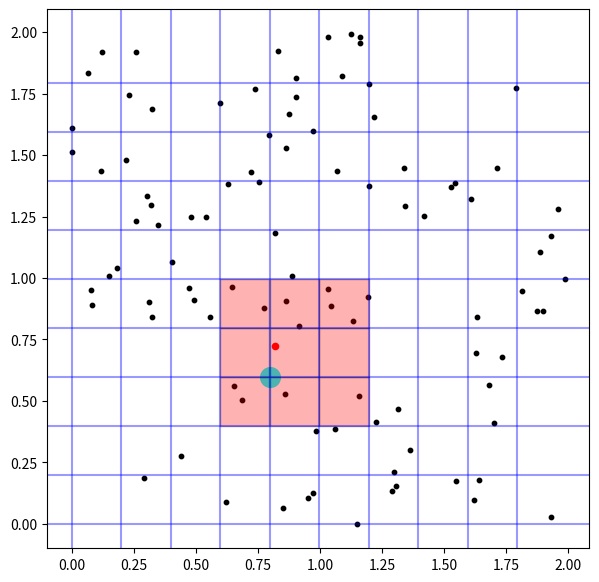

This figure's Python source:
import numpy as np
import matplotlib.pyplot as plt
import matplotlib.patches as patches
import random

random.seed(10)


#===== get_grid_cell
def get_grid_cell(x_p, y_p, max_dist, GridSize):

  '''Determine the grid cell for a given particle'''

  cell_x = int(x_p * GridSize/max_dist)
  cell_y = int(y_p * GridSize/max_dist)

  return cell_x, cell_y


#===== find_neighbor_cells
def find_neighbor_cells(cell_x, cell_y, max_x, max_y):
  """Find neighboring cells for a given cell (cell_x, cell_y) within grid limits."""
  neighbors = []

  # Define potential relative coordinates for neighbors
  relative_coords = [
    (-1, -1), (0, -1), (1, -1),
    (-1,  0),          (1,  0),
    (-1,  1), (0,  1), (1,  1)
  ]
  
  for dx, dy in relative_coords:
    neighbor_x, neighbor_y = cell_x + dx, cell_y + dy
    
      
    # Check if the neighbor coordinates are within grid limits
    if 0 <= neighbor_x < max_x and 0 <= neighbor_y < max_y:
      neighbors.append((neighbor_x, neighbor_y))
      print(neighbor_x, neighbor_y)
  
  return neighbors



#===== draw_grid_lines
def draw_grid_lines():

  stp_x = (max(x) - min(x)) / GridSize
  stp_y = (max(y) - min(y)) / GridSize
  
  stp = max(stp_x, stp_y)
  
  for i in range(GridSize):
    plt.axvline(x = min(x) + i*stp, linestyle = '-', color = 'blue', alpha = 0.4)
  
  for i in range(GridSize):
    plt.axhline(y = min(y) + i*stp, linestyle = '-', color = 'blue', alpha = 0.4)


#===== show_one_cell
def show_one_cell(x, y, cell_x, cell_y, max_dist, GridSize):

  '''This marks the lower left point (i.e. the starting point) of the cell'''

  xstp = (max(x) - min(x)) / GridSize
  ystp = (max(y) - min(y)) / GridSize

  xc = cell_x / GridSize * max_dist
  yc = cell_y / GridSize * max_dist
  
  plt.scatter(xc, yc, s = 200, color = 'cyan', alpha = 1)


#===== plot_single_particle
def plot_single_particle(x_p, y_p):
  plt.scatter(x_p, y_p, s = 20, color = 'r')


#===== fill_cell_with_color
def fill_cell_with_color(x, y, cell_x, cell_y, max_dist, GridSize, color='red'):
  """Fill the grid cell with the specified color on the existing plot."""
  
  cell_size_x = (max(x) - min(x)) / GridSize
  cell_size_y = (max(y) - min(y)) / GridSize
  
  # Calculate the minimum coordinates of the cell
  min_x = cell_x / GridSize * max_dist
  min_y = cell_y / GridSize * max_dist
  
  # Create a rectangle (cell) and fill it with the color
  rect = patches.Rectangle((min_x, min_y), cell_size_x, cell_size_y, linewidth=1, edgecolor='black', facecolor=color, alpha = 0.3)
  
  # Get current axes and add the rectangle to it
  ax = plt.gca()  # Get current axes
  ax.add_patch(rect)




N = 100

GridSize = 10

beg = -1.0
end = 1.0

x = np.array([random.uniform(beg, end) for _ in range(N)])
y = np.array([random.uniform(beg, end) for _ in range(N)])

x = x - min(x)
y = y - min(y)

max_dist = max(max(x), max(y)) # This is correct because we subtracted min(x) and min(y) from x and y !

i_p = 60
x_p = x[i_p]
y_p = y[i_p]

cell_x, cell_y = get_grid_cell(x_p, y_p, max_dist, GridSize)

neighbors = find_neighbor_cells(cell_x, cell_y, GridSize, GridSize)

print('neighbors = ', neighbors)
print()

xstp = (max(x) - min(x)) / GridSize
ystp = (max(y) - min(y)) / GridSize
print(f'xstp = {xstp},  ystp = {ystp}')
print(x_p, y_p, cell_x, cell_y)



plt.figure(figsize = (7, 7))

plt.scatter(x, y, s = 10, color = 'k')

draw_grid_lines()

show_one_cell(x, y, cell_x, cell_y, max_dist, GridSize)

plot_single_particle(x_p, y_p)

fill_cell_with_color(x, y, cell_x, cell_y, max_dist, GridSize, color='red')

for tmp in neighbors:
  cell_x, cell_y = tmp
  fill_cell_with_color(x, y, cell_x, cell_y, max_dist, GridSize, color='red')

plt.show()






